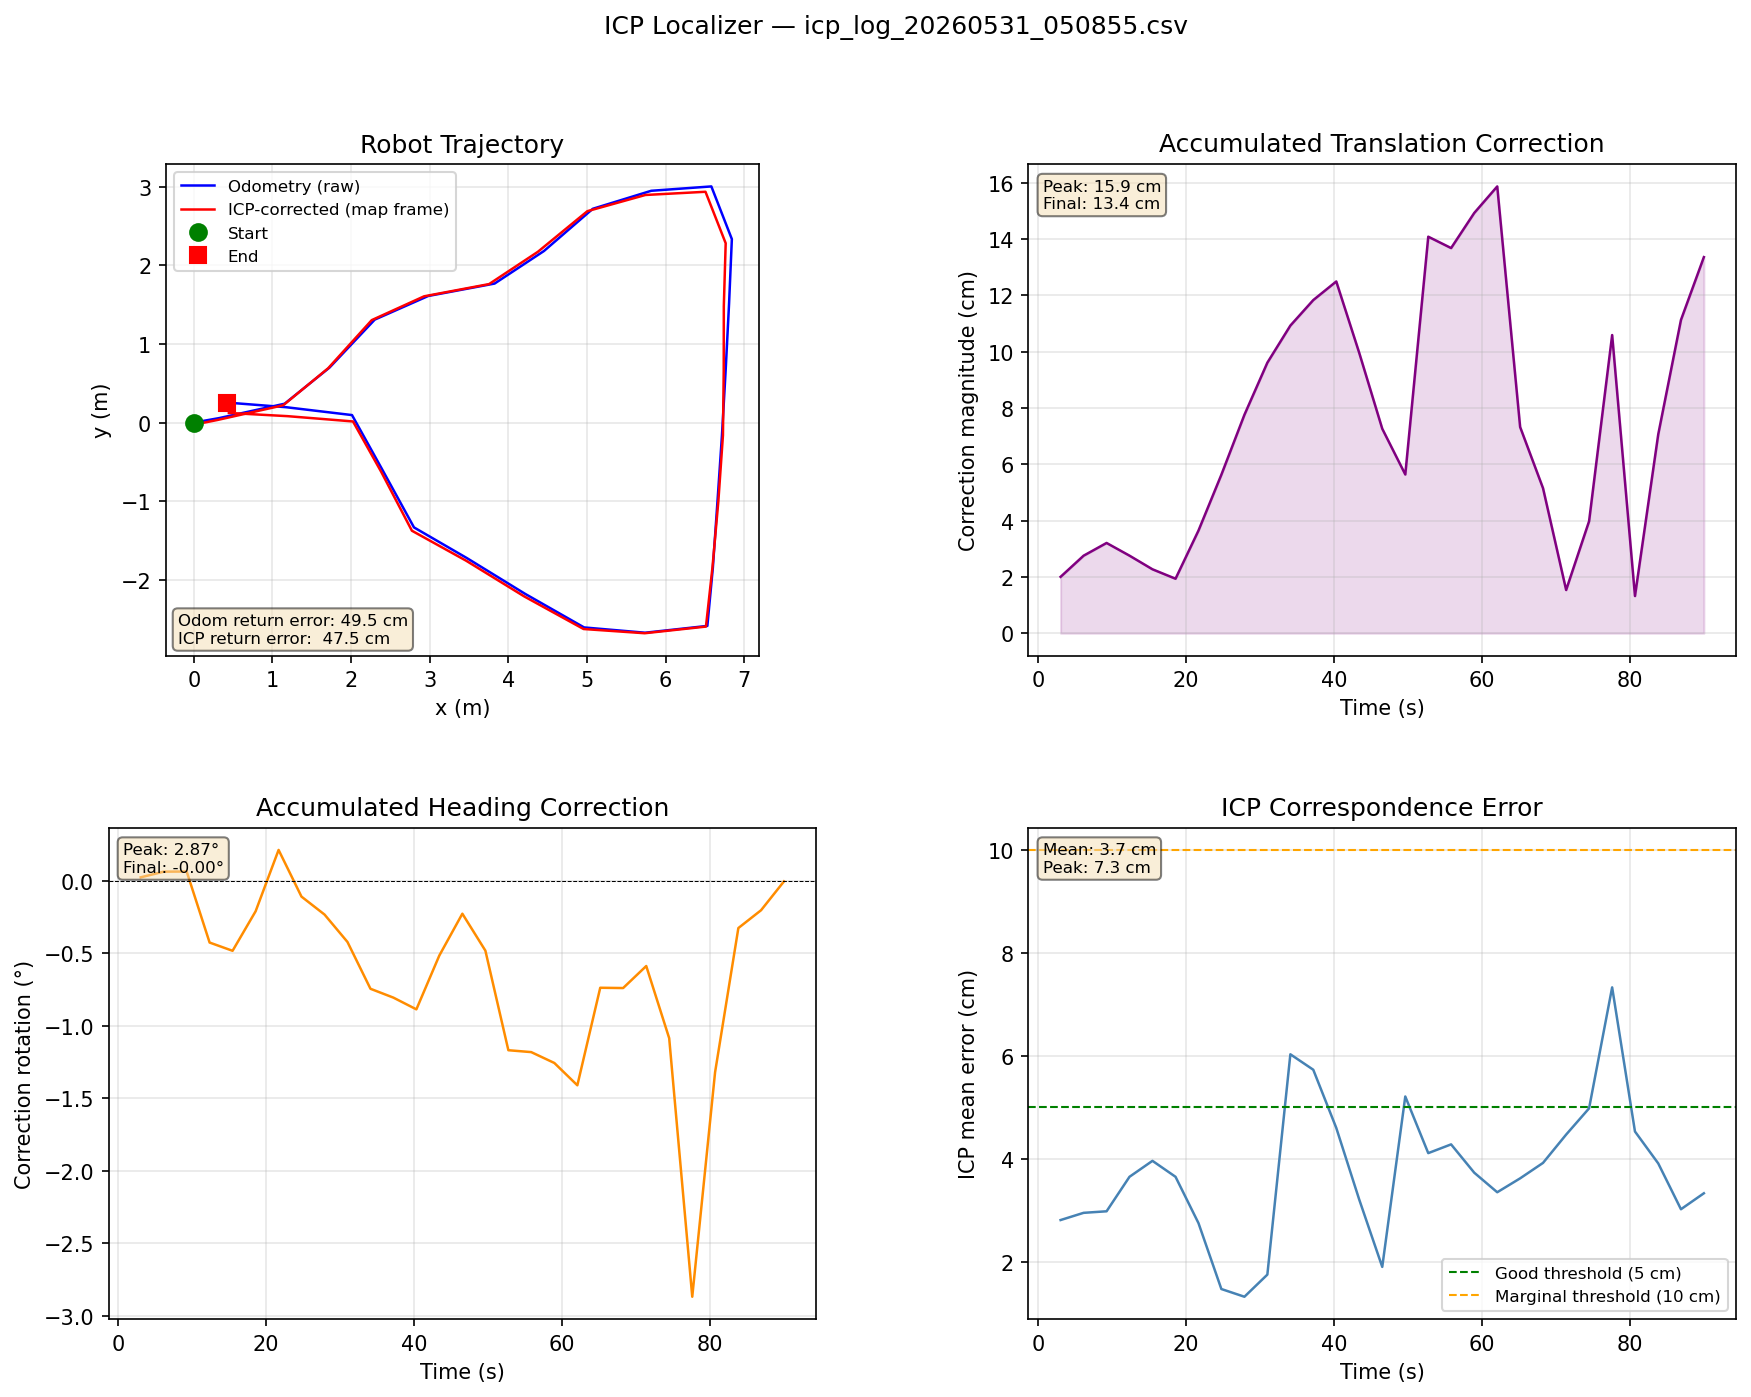

Data behind this chart, as committed beside it:
elapsed_s, odom_x, odom_y, odom_h_deg, map_x, map_y, map_h_deg, corr_dx, corr_dy, corr_dtheta_deg, icp_err, cycle_ms
3.059, 0.0, 0.0, 0.0, -0.0072, -0.0187, 0.024, -0.0072, -0.0187, 0.024, 0.0281, 30.3
6.169, 0.0, 0.0, -0.016, -0.0109, -0.0253, 0.046, -0.0109, -0.0253, 0.063, 0.0295, 110.0
9.276, 0.0, 0.0, -0.027, -0.0121, -0.0297, 0.036, -0.0121, -0.0297, 0.064, 0.0298, 106.6
12.37, 0.3198, 0.0565, 12.4, 0.302, 0.0334, 11.98, -0.0182, -0.0207, -0.426, 0.0365, 97.3
15.48, 1.155, 0.2399, 10.82, 1.137, 0.2199, 10.34, -0.0203, -0.0102, -0.483, 0.0396, 105.8
18.6, 1.726, 0.6992, 46.36, 1.709, 0.6912, 46.15, -0.0193, -0.0016, -0.21, 0.0365, 119.3
21.7, 2.302, 1.31, 44.24, 2.264, 1.304, 44.45, -0.0333, -0.0149, 0.213, 0.0275, 103.8
24.8, 2.983, 1.61, 9.558, 2.929, 1.606, 9.449, -0.0563, 0.0013, -0.109, 0.0147, 92.6
27.92, 3.826, 1.768, 9.536, 3.756, 1.762, 9.303, -0.0771, 0.009, -0.233, 0.0132, 119.4
31.02, 4.454, 2.183, 39.67, 4.377, 2.172, 39.24, -0.0934, 0.0227, -0.422, 0.0175, 98.9
34.13, 5.075, 2.719, 38.5, 5.007, 2.689, 37.75, -0.1032, 0.036, -0.745, 0.0603, 110.9
37.22, 5.818, 2.948, 2.862, 5.744, 2.895, 2.056, -0.1148, 0.0288, -0.806, 0.0573, 96.2
40.33, 6.583, 3.004, 0.95, 6.508, 2.936, 0.063, -0.1202, 0.0342, -0.887, 0.046, 110.3
43.43, 6.844, 2.334, -92, 6.765, 2.281, -92.52, -0.0992, 0.0094, -0.516, 0.0321, 98.0
46.55, 6.808, 1.51, -92.31, 6.742, 1.478, -92.54, -0.0725, -0.0046, -0.227, 0.019, 119.3
49.66, 6.765, 0.665, -92.55, 6.74, 0.6558, -93.03, -0.0301, 0.0477, -0.482, 0.0521, 113.0
52.77, 6.718, -0.1654, -93.03, 6.731, -0.1627, -94.2, 0.0174, 0.1398, -1.169, 0.0411, 106.1
55.86, 6.662, -0.9921, -93.65, 6.672, -0.9964, -94.83, 0.0326, 0.1329, -1.182, 0.0428, 87.5
58.99, 6.603, -1.843, -93.37, 6.597, -1.842, -94.63, 0.0368, 0.1447, -1.257, 0.0373, 128.9
62.1, 6.532, -2.586, -121.7, 6.514, -2.595, -123.1, 0.0477, 0.1514, -1.411, 0.0335, 109.5
65.19, 5.741, -2.673, 176.9, 5.735, -2.679, 176.2, 0.0294, 0.0671, -0.738, 0.0362, 95.7
68.29, 4.965, -2.606, 174.5, 4.958, -2.626, 173.7, 0.0273, 0.0437, -0.74, 0.0392, 94.8
71.41, 4.215, -2.179, 150.1, 4.204, -2.212, 149.5, 0.0114, 0.0103, -0.588, 0.0447, 125.5
74.52, 3.476, -1.725, 150.5, 3.464, -1.757, 149.4, 0.021, 0.0338, -1.086, 0.0498, 101.3
77.63, 2.801, -1.333, 138.2, 2.774, -1.375, 135.4, 0.0437, 0.0965, -2.87, 0.0733, 119.5
80.72, 2.388, -0.5814, 120.1, 2.385, -0.6284, 118.7, 0.0106, 0.0079, -1.321, 0.0453, 85.2
83.87, 2.013, 0.0955, 144, 2.025, 0.0144, 143.7, 0.0118, -0.0697, -0.326, 0.0391, 148.3
86.94, 1.174, 0.1956, 177.9, 1.193, 0.0817, 177.7, 0.0188, -0.1097, -0.203, 0.0302, 69.3
90.04, 0.4248, 0.2545, 175.9, 0.4463, 0.1226, 175.8, 0.0214, -0.1319, -0.004, 0.0333, 99.5
